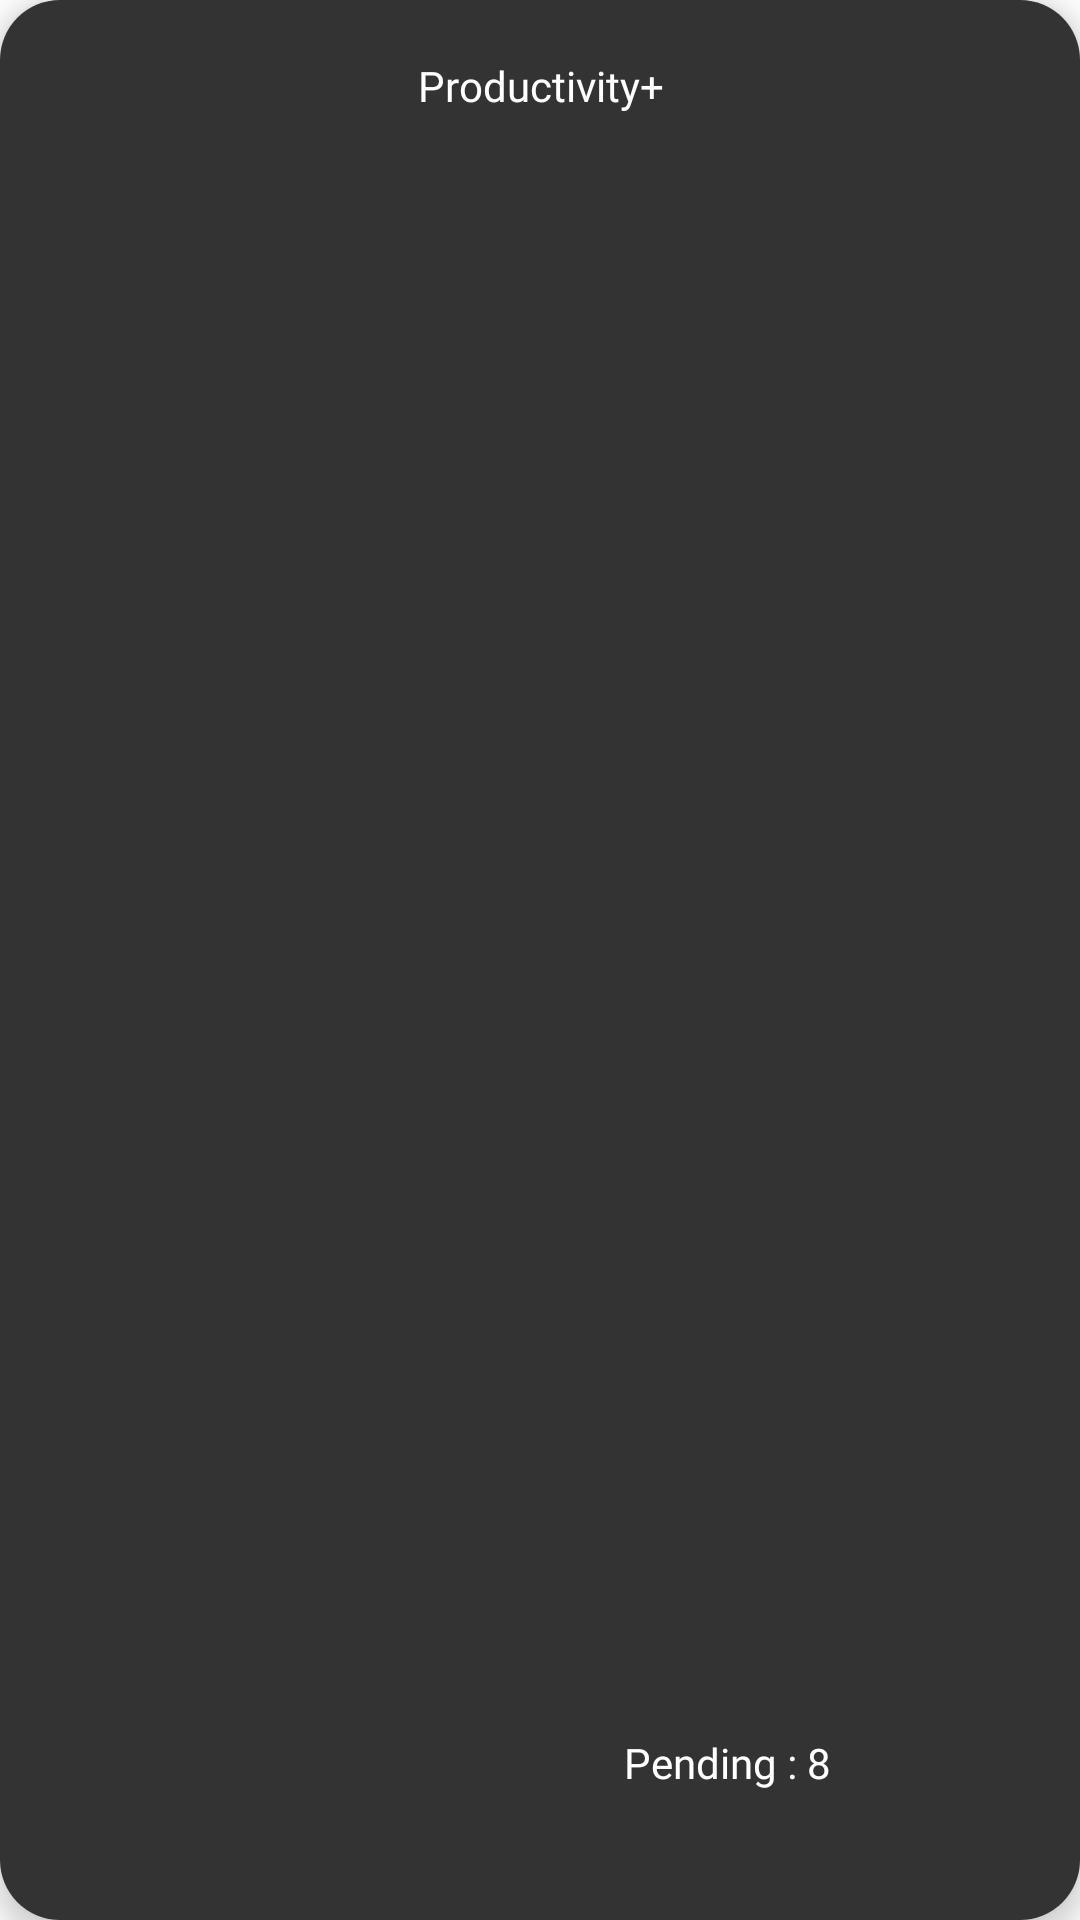

Here is an Android app screen rendered from its layout file. Give the layout XML and the strings, colors and styles it references.
<!-- AndroidManifest.xml: application theme Theme.MADProject -->
<!-- res/layout/card_layout.xml -->
<?xml version="1.0" encoding="utf-8"?>
<androidx.cardview.widget.CardView xmlns:android="http://schemas.android.com/apk/res/android"
    xmlns:app="http://schemas.android.com/apk/res-auto"
    xmlns:tools="http://schemas.android.com/tools"
    android:id="@+id/container_card"
    android:layout_width="175dp"
    android:layout_height="125dp"
    android:layout_gravity="center"
    android:layout_margin="5dp"
    app:cardCornerRadius="20dp"
    app:cardElevation="5dp">

    <androidx.constraintlayout.widget.ConstraintLayout
        android:id="@+id/layout"
        android:layout_width="match_parent"
        android:layout_height="match_parent"
        android:background="@color/card_fill"
        android:padding="3dp"
        tools:layout_editor_absoluteX="3dp"
        tools:layout_editor_absoluteY="-9dp">

        <ImageView
            android:id="@+id/category_image"
            android:layout_width="45dp"
            android:layout_height="45dp"
            android:layout_marginBottom="28dp"
            android:scaleType="centerInside"
            android:src="@mipmap/ic_launcher"
            app:layout_constraintBottom_toBottomOf="parent"
            app:layout_constraintEnd_toStartOf="@+id/number"
            app:layout_constraintHorizontal_bias="0.5"
            app:layout_constraintStart_toStartOf="parent" />

        <TextView
            android:id="@+id/number"
            android:layout_width="wrap_content"
            android:layout_height="wrap_content"
            android:layout_marginBottom="40dp"
            android:fontFamily="@font/inter_bold"
            android:gravity="center"
            android:text="Pending : 8"
            android:textColor="@color/white"
            app:layout_constraintBottom_toBottomOf="parent"
            app:layout_constraintEnd_toEndOf="parent"
            app:layout_constraintHorizontal_bias="0.5"
            app:layout_constraintStart_toEndOf="@+id/category_image" />

        <TextView
            android:id="@+id/category_name"
            android:layout_width="wrap_content"
            android:layout_height="wrap_content"
            android:layout_marginTop="16dp"
            android:fontFamily="@font/inter_semi"
            android:gravity="center"
            android:text="@string/app_name"
            android:textAlignment="center"
            android:textColor="@color/white"
            app:layout_constraintEnd_toEndOf="parent"
            app:layout_constraintStart_toStartOf="parent"
            app:layout_constraintTop_toTopOf="parent"
            app:layout_constraintVertical_chainStyle="packed" />

    </androidx.constraintlayout.widget.ConstraintLayout>

</androidx.cardview.widget.CardView>
<!-- resources referenced by this layout -->
<resources>
  <color name="card_fill">#333333</color>
  <color name="white">#FFFFFFFF</color>
  <string name="app_name">Productivity+</string>
  <style name="Theme.MADProject" parent="Theme.MaterialComponents.DayNight.NoActionBar">
  
          <item name="android:statusBarColor">@color/back</item>
          
      </style>
  <color name="back">#1A1A1A</color>
</resources>
